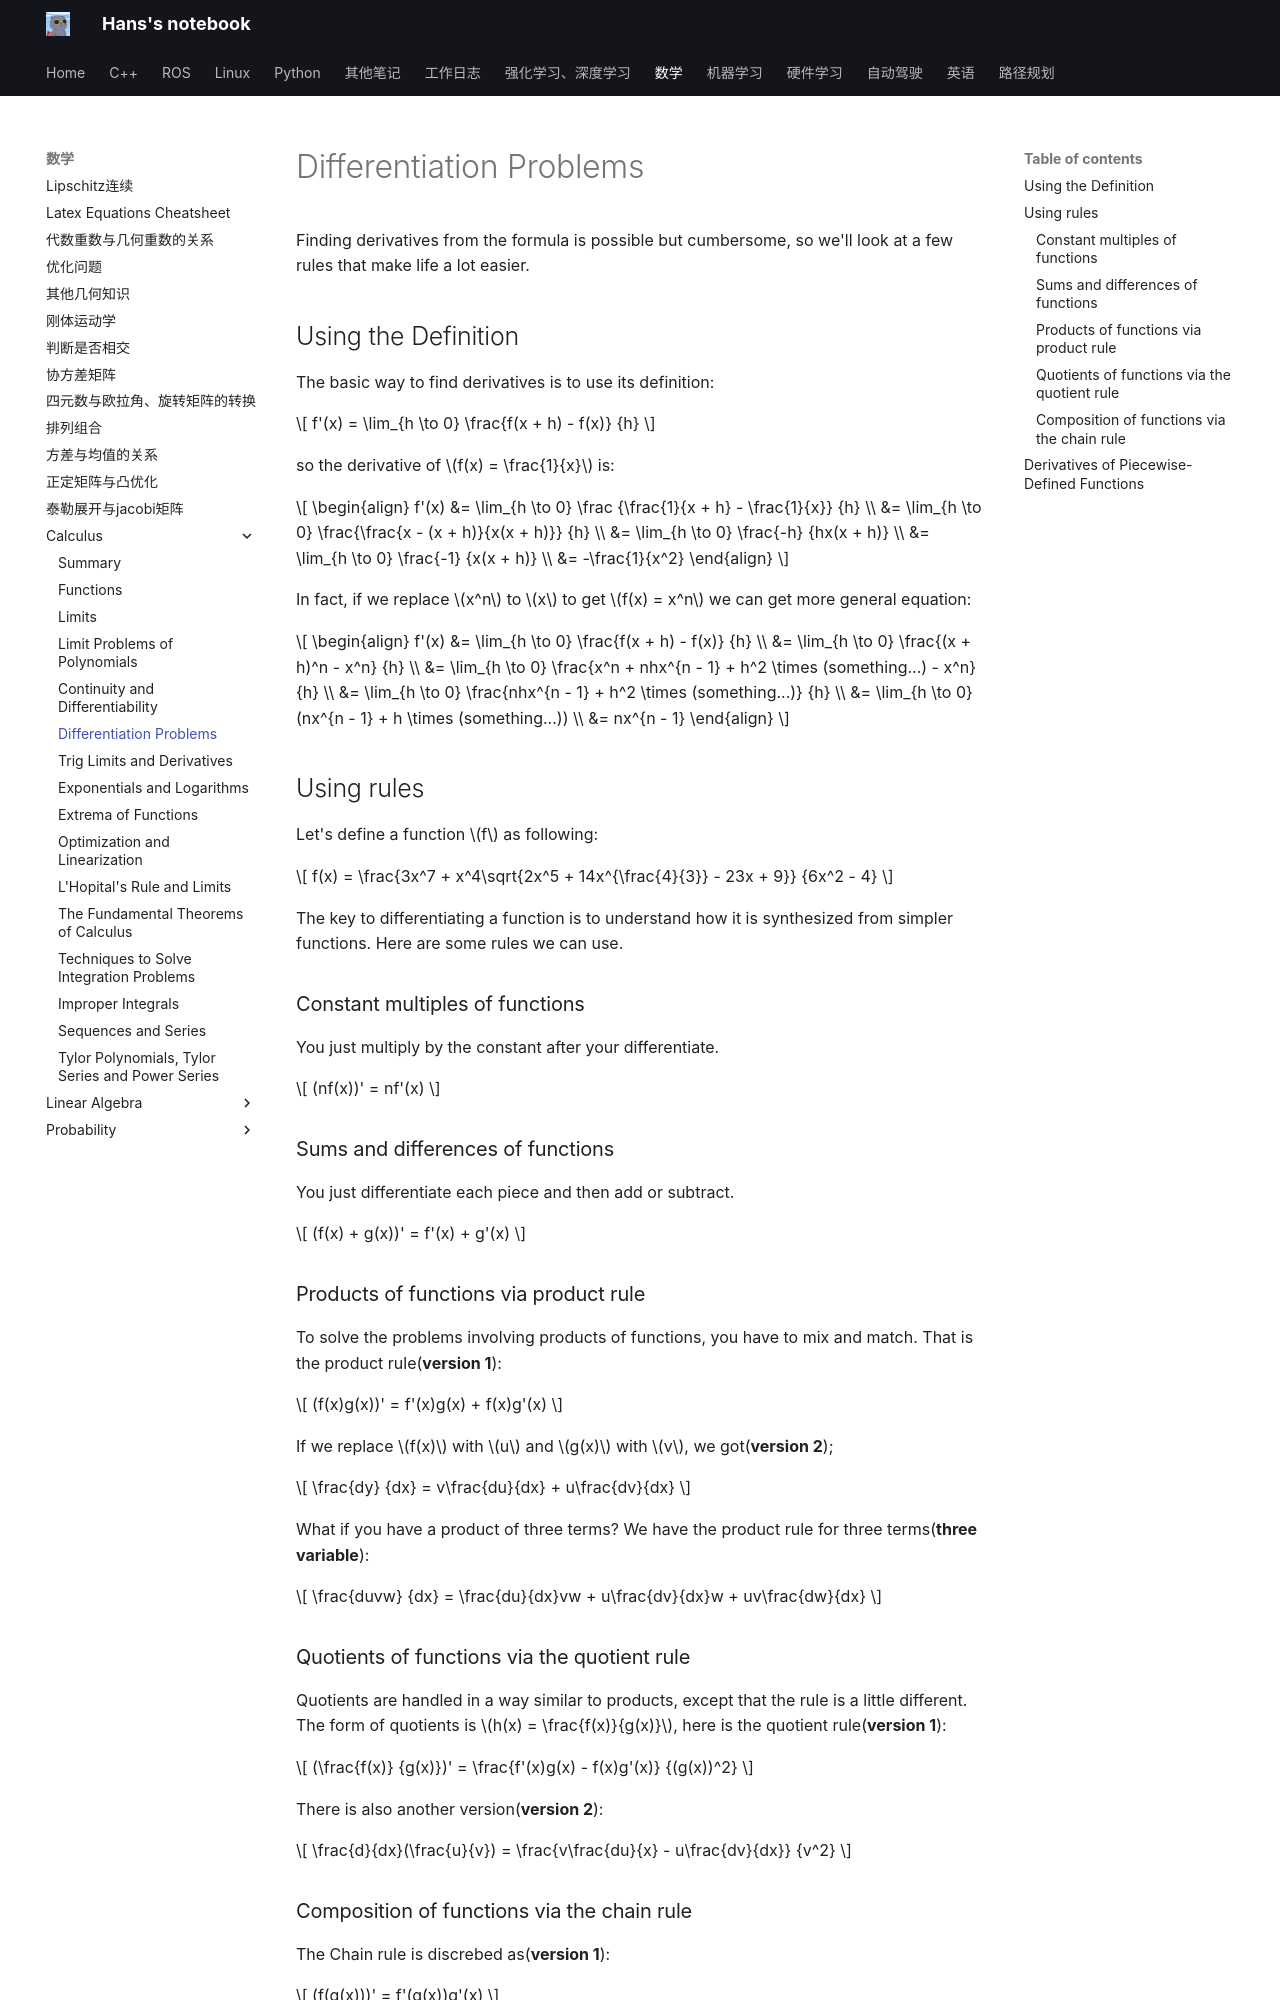

repository: hs867785578/my_note · page: 数学/Calculus/04_solve_diff/index.html · generator: mkdocs

# Differentiation Problems

Finding derivatives from the formula is possible but cumbersome, so we'll look at a few rules that make life a lot easier.

## Using the Definition
The basic way to find derivatives is to use its definition:

$$
f'(x) = \lim_{h \to 0} \frac{f(x + h) - f(x)} {h}
$$

so the derivative of $f(x) = \frac{1}{x}$ is:

$$
\begin{align}
f'(x) 
&= \lim_{h \to 0} \frac {\frac{1}{x + h} - \frac{1}{x}} {h} \\
&= \lim_{h \to 0} \frac{\frac{x - (x + h)}{x(x + h)}} {h} \\
&= \lim_{h \to 0} \frac{-h} {hx(x + h)} \\
&= \lim_{h \to 0} \frac{-1} {x(x + h)} \\
&= -\frac{1}{x^2}
\end{align}
$$

In fact, if we replace $x^n$ to $x$ to get $f(x) = x^n$ we can get more general equation:

$$
\begin{align}
f'(x) 
&= \lim_{h \to 0} \frac{f(x + h) - f(x)} {h} \\
&= \lim_{h \to 0} \frac{(x + h)^n - x^n} {h} \\
&= \lim_{h \to 0} \frac{x^n + nhx^{n - 1} + h^2 \times (something...) - x^n} {h} \\
&= \lim_{h \to 0} \frac{nhx^{n - 1} + h^2 \times (something...)} {h} \\
&= \lim_{h \to 0} (nx^{n - 1} + h \times (something...)) \\
&= nx^{n - 1}
\end{align}
$$

## Using rules

Let's define a function $f$ as following:

$$
f(x) = \frac{3x^7 + x^4\sqrt{2x^5 + 14x^{\frac{4}{3}} - 23x + 9}} {6x^2 - 4}
$$

The key to differentiating a function is to understand how it is synthesized from simpler functions. Here are some rules we can use.

### Constant multiples of functions
You just multiply by the constant after your differentiate.

$$
(nf(x))' = nf'(x)
$$

### Sums and differences of functions
You just differentiate each piece and then add or subtract.

$$
(f(x) + g(x))' = f'(x) + g'(x)
$$

### Products of functions via product rule
To solve the problems involving products of functions, you have to mix and match. That is the product rule(**version 1**):

$$
(f(x)g(x))' = f'(x)g(x) + f(x)g'(x)
$$

If we replace $f(x)$ with $u$ and $g(x)$ with $v$, we got(**version 2**);

$$
\frac{dy} {dx} = v\frac{du}{dx} + u\frac{dv}{dx}
$$

What if you have a product of three terms? We have the product rule for three terms(**three variable**):

$$
\frac{duvw} {dx} = \frac{du}{dx}vw + u\frac{dv}{dx}w + uv\frac{dw}{dx}
$$

### Quotients of functions via the quotient rule

Quotients are handled in a way similar to products, except that the rule is a little different. The form of quotients is $h(x) = \frac{f(x)}{g(x)}$, here is the quotient rule(**version 1**):

$$
(\frac{f(x)} {g(x)})' = \frac{f'(x)g(x) - f(x)g'(x)} {(g(x))^2}
$$

There is also another version(**version 2**):

$$
\frac{d}{dx}(\frac{u}{v}) = \frac{v\frac{du}{x} - u\frac{dv}{dx}} {v^2}
$$
